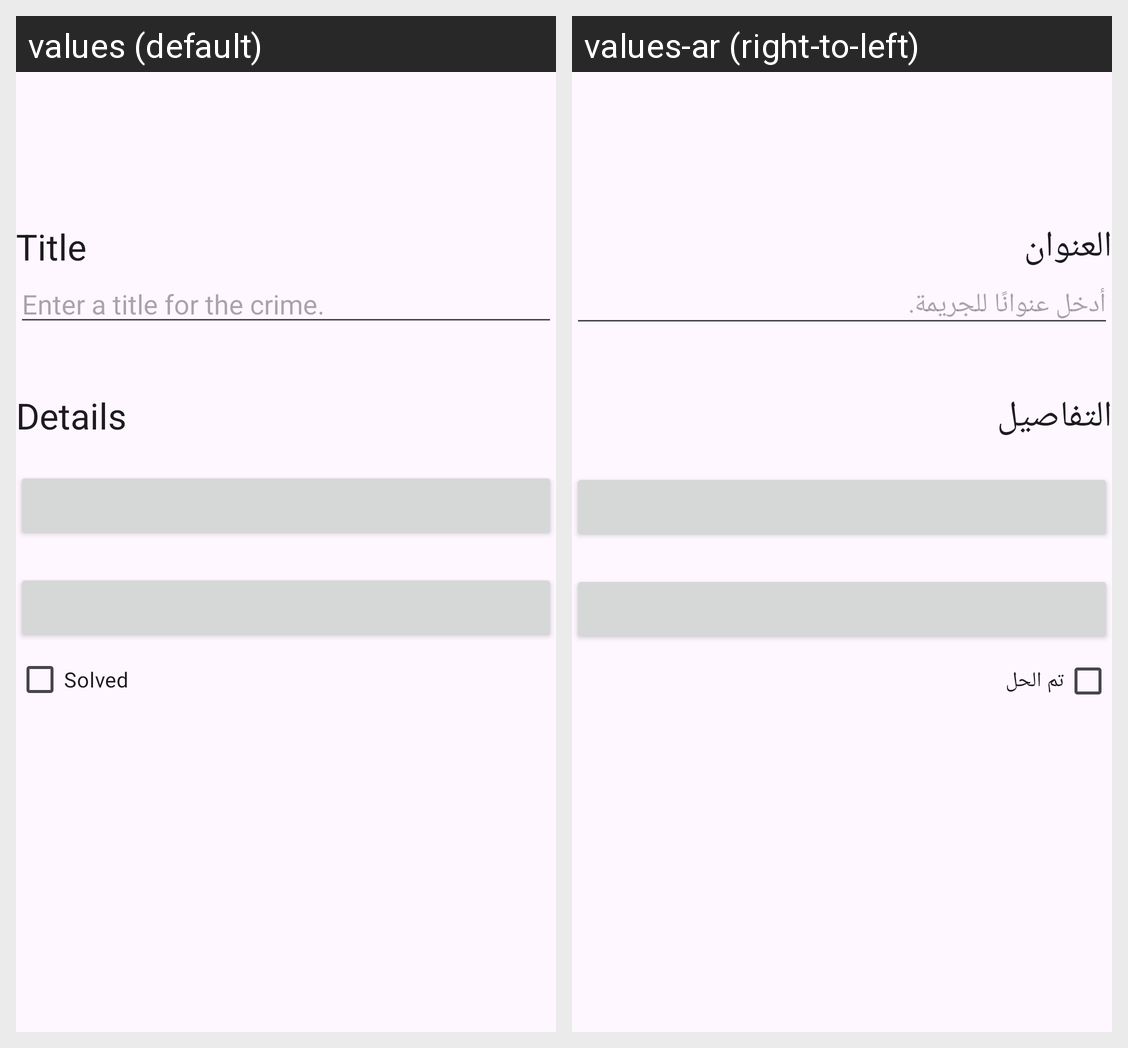

Locale-by-locale string values for the Android screen shown in this grid:
Android screen res/layout/fragment_crime_detail.xml rendered under 2 locales, left to right: values (default), values-ar (right-to-left). Device: Nexus 5 (rendered at 1080×1920; each locale shown at half size, 540×960, under a caption strip naming it); theme Theme.CrimeApp.
Strings drawn on this screen, with the default value and each locale's value (text and hints the layout hard-codes, and strings that could not be matched under every locale, appear in the picture but are not listed):

crime_title_label
  values: Title
  values-ar: العنوان

crime_title_hint
  values: Enter a title for the crime.
  values-ar: أدخل عنوانًا للجريمة.

crime_details_label
  values: Details
  values-ar: التفاصيل

crime_solved_label
  values: Solved
  values-ar: تم الحل
